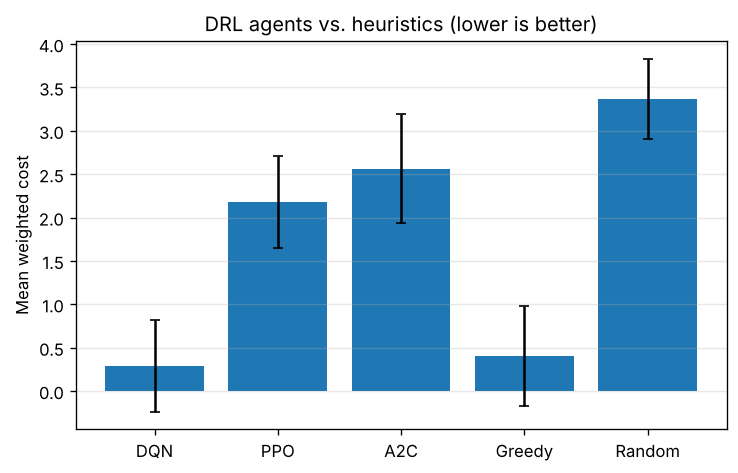

Source data for this figure (header and first rows):
policy, mean_cost, cost_ci
DQN, 0.2924, 0.5292
PPO, 2.18, 0.5349
A2C, 2.562, 0.629
Greedy, 0.4069, 0.5748
Random, 3.369, 0.4621
